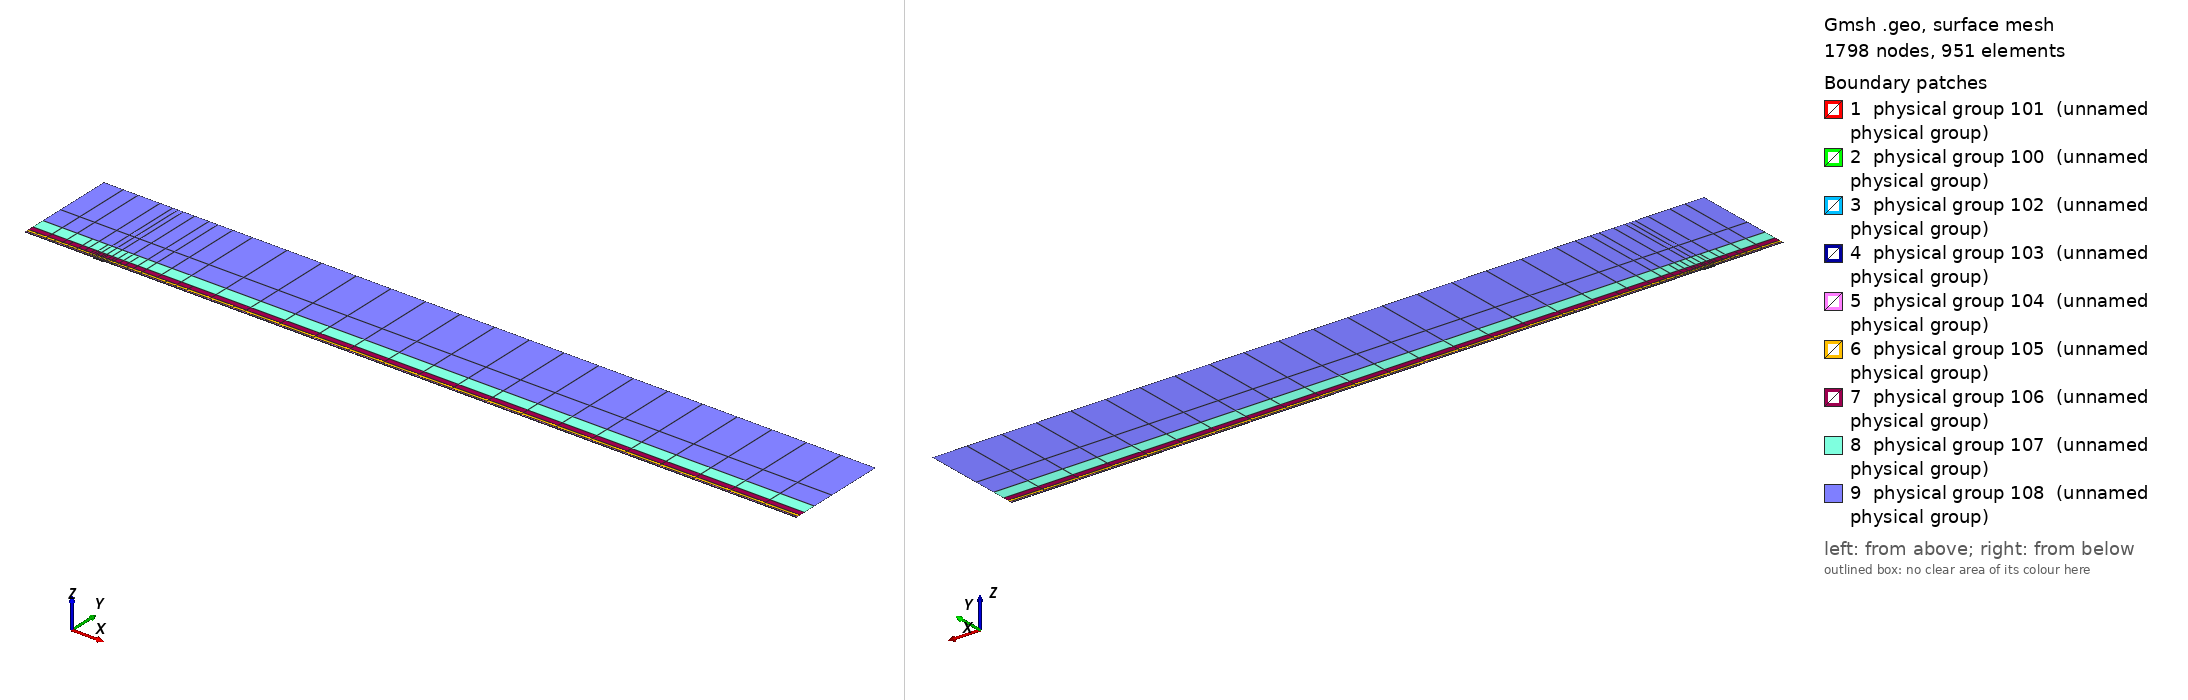

Gmsh geometry script, surface-meshed: 1798 nodes, 951 surface elements. Boundary patches (legend numbers): 1 physical group 101 (unnamed physical group), 2 physical group 100 (unnamed physical group), 3 physical group 102 (unnamed physical group), 4 physical group 103 (unnamed physical group), 5 physical group 104 (unnamed physical group), 6 physical group 105 (unnamed physical group), 7 physical group 106 (unnamed physical group), 8 physical group 107 (unnamed physical group), 9 physical group 108 (unnamed physical group). Left view from above one corner, right view from below the opposite corner. Legend entries are the model's physical surfaces. The drawing asked Gmsh for element sizes between 1% and 20% of the model's largest extent; the script's own settings can give other sizes.

=== mesh.geo (drawn) ===
// Keep coincident points/curves of the non-conforming interfaces as distinct entities
Geometry.AutoCoherence = 0;

// Macro parameters
deltaStar = 1;
D = 1.5 * deltaStar; // depth of the gap
W = 15 * deltaStar; // width of the gap
BL = 0.25 * deltaStar; // height of the first layer of quad elements (conforming with the gap)
x0 = 100 * deltaStar; // x distance from inflow to gap
lengthOutflow = 1000 * deltaStar; // length after the gap
x3 = W + lengthOutflow; // last point of the domain
height = 150 * deltaStar; // height of the domain

// Micro parameters
dx = 0.15; // horizontal size of the elements at the leading edge of the gap (x = 0)
dx_te = dx; // horizontal size of the elements at the trailing edge of the gap (x = W, most resolution-demanding point in the domain)
dy = 1.25 * dx;

// Horizontal sizes. The first layer of quads (layer L = 0) has size dx (dx_te) at the leading (trailing) edge of the gap, growing with
// ratio q_h[0] away from them up to h_max[0]. Layer L and L + 1 (L = k + 1 is the strip k) are separated by a non-conforming interface
// (except inside the gap, where the first layer is conforming with it).
// NESTED interfaces: the nodes of strip k are a subset of the nodes of the layer below. Two neighbouring faces of the layer below are
// merged into one face (2:1) only if the merged face is not larger than the target size of strip k,
// h_target_k = Min(dx * coarsen_h^(k + 1) + (q_h[k + 1] - 1) * d, h_max[k + 1]) (d = distance to the closest edge of the gap);
// otherwise the face is kept (1:1). Hence every vertex of the upper side of an interface is also a vertex of the lower side, and no
// face of the lower side straddles a vertex of the upper side (a staggered, non-nested interface makes P4 unstable).
y_if[] = {BL, 0.75 * deltaStar, 1.75 * deltaStar, 3.75 * deltaStar, 8 * deltaStar, 16 * deltaStar, 35 * deltaStar}; // heights of the non-conforming interfaces (first one must be BL)
coarsen_h = 2; // horizontal coarsening factor of h_min across each interface
q_h[] = {1.1, 1.15, 1.15, 1.2, 1.25, 1.3, 1.35, 1.4}; // horizontal growth ratio away from the edges of the gap, for each layer
h_max[] = {8, 10, 20, 50, 100, 200, 300, 500}; // maximum horizontal size, for each layer
q_v[] = {1.3, 1.3, 1.3, 1.4, 1.6, 2.0, 2.5}; // vertical growth ratio of the elements in each strip
n_v_min[] = {1, 1, 1, 1, 1, 1, 1, 1};
k_fine_end = 4; // from strip k_fine_end on, the 2:1 merging in each interval starts at the end closest to the gap (otherwise the last
                // face before the leading edge is never merged and becomes a spike of very large aspect ratio in the upper strips)

// Every interface is split in x into segments of length ~seg_len (plus the breakpoints 0, W/2, W). Each segment is a separate
// Nektar++ interface: Nektar++ pairs every rank holding one side of an interface with every rank holding the other side,
// so short segments keep the interface communication local.
seg_len = 50;

// fit (check the file scripts/fit_gmsh.py for more details)
p_in_v_left = 1.0335663036230878 - 1.0234149444433507/(W - 0.8098798097181781)^0.5991729377115732; // densitiy concentration of elements inside the gap, vertically, near the left wall.
p_in_v_right = 1.008073572191136 - 1.1471875292840257/(W - 1.2941255994826328)^0.7890392764815325; // densitiy concentration of elements inside the gap, vertically, near the right wall.
p_in_h_bottom = 0.8; // densitiy concentration of elements inside the gap, horizontally.
p_in_h_top = 0.8; // densitiy concentration of elements inside the gap, horizontally.
p_out_h = 0.5; // densitiy concentration of elements of the first layer, vertically (towards the wall).

// Automated parameters
a_in_v_right = dx_te / (W / 2);
a_in_v_left = dx / (W / 2);
a_in_h_bottom = dy / (D / 2);
a_in_h_top = dx / (D / 2);
a_out_h = dx / BL;

// for the derivation of the formula, see file 20250123_gmshFormula.md in the docs folder
N_in_v_right = Ceil( Log (a_in_v_right / (1 - p_in_v_right + a_in_v_right * p_in_v_right)) / Log(p_in_v_right) );
N_in_v_left = Ceil( Log (a_in_v_left / (1 - p_in_v_left + a_in_v_left * p_in_v_left)) / Log(p_in_v_left) );
N_in_h_bottom = Ceil( Log (a_in_h_bottom / (1 - p_in_h_bottom + a_in_h_bottom * p_in_h_bottom)) / Log(p_in_h_bottom) );
N_in_h_top = Ceil( Log (a_in_h_top / (1 - p_in_h_top + a_in_h_top * p_in_h_top)) / Log(p_in_h_top) );
N_out_h = Ceil( Log (a_out_h / (1 - p_out_h + a_out_h * p_out_h)) / Log(p_out_h) ) + 1; // + 1 is to correct the fact that the distance is too small to properly approximate the dx length
N_out_h = Max(N_out_h, n_v_min[0] + 1);

// ---------------------------
// gap
// ---------------------------
Point(2) = {0,0,0};
Point(3) = {0,-D,0};
Point(4) = {W,-D,0};
Point(5) = {W,0,0};
Point(13) = {W/2,0,0};
Point(15) = {0,-D/2,0};
Point(16) = {W/2,-D,0};
Point(17) = {W,-D/2,0};
Line(2) = {2,15};
Line(3) = {3,16};
Line(4) = {4,17};
Line(14) = {2,13};
Line(15) = {15,3};
Line(16) = {16,4};
Line(17) = {17,5};
Line(18) = {13,5};
Curve Loop(2) = {2, 15, 3, 16, 4, 17, -18, -14};
Plane Surface(2) = {2};
Transfinite Surface {2} = {3, 4, 5, 2};
Transfinite Curve {18, 16} = N_in_v_right Using Progression p_in_v_right;
Transfinite Curve {-14, -3} = N_in_v_left Using Progression p_in_v_left;
Transfinite Curve {15, -4} = N_in_h_bottom Using Progression p_in_h_bottom;
Transfinite Curve {-2, 17} = N_in_h_top Using Progression p_in_h_top;
Recombine Surface {2};

// ---------------------------
// breakpoints of the segments of the interfaces (common to all the horizontal lines)
// ---------------------------
x_int[] = {-x0};
n_seg = Max(Round((x0) / seg_len), 1);
For m In {1:n_seg-1}
  x_int[] += {-x0 + m * x0 / n_seg};
EndFor
x_int[] += {0, W/2, W};
n_seg = Max(Round((x3 - W) / seg_len), 1);
For m In {1:n_seg-1}
  x_int[] += {W + m * (x3 - W) / n_seg};
EndFor
x_int[] += {x3};
nInt = #x_int[] - 1;

// Macro creating a horizontal chain of lines at height y_chain, from -x0 to x3, with points at all the breakpoints x_int[]
// and size h_min_k at the edges of the gap, growing with ratio q_k up to h_max_k.
// If gap_lines == 1, the intervals [0, W/2] and [W/2, W] use the lines gap_l and gap_r instead (conforming with the gap).
// Output: chain[] (lines), chain_cnt[] (number of lines in each interval), p_first, p_last (end points)
// Macro appending to Xc[] the n_ nodes (excluding the first one) of a transfinite line [xa_, xa_ + L_] with n_ elements and progression r_
Macro AddNodes
  For j In {1:n_}
    If (Fabs(r_ - 1) < 1e-12)
      Xc[] += {xa_ + L_ * j / n_};
    Else
      Xc[] += {xa_ + L_ * (r_^j - 1) / (r_^n_ - 1)};
    EndIf
  EndFor
Return

// Macro setting isb_ = 1 if xq_ is one of the breakpoints x_int[]
Macro IsBreakpoint
  isb_ = 0;
  For ib_ In {0:#x_int[]-1}
    If (Fabs(xq_ - x_int[ib_]) < 1e-9)
      isb_ = 1;
    EndIf
  EndFor
Return

// Macro creating the nested chain of strip k from the nodes X_lo[] of the layer below, interval by interval (between breakpoints):
// two neighbouring faces are merged (2:1) if the merged face is not larger than the target size of the strip; otherwise the face
// is kept (1:1). The faces are paired from the left end of each interval, except from strip k_fine_end on in the intervals whose
// fine end (closest edge of the gap) is on the right (x < 0 and W/2 < x < W), which are paired from the right. Output: X_up[]
Macro NestedNodes
  X_up[] = {X_lo[0]};
  j0_ = 0;
  For ii_ In {0:nInt-1}
    // nodes j0_..j1_ of X_lo[] in the interval [x_int[ii_], x_int[ii_ + 1]]
    found_ = 0;
    For jj_ In {j0_ + 1:#X_lo[]-1}
      If (found_ == 0 && Fabs(X_lo[jj_] - x_int[ii_ + 1]) < 1e-9)
        j1_ = jj_; found_ = 1;
      EndIf
    EndFor
    xmi_ = (x_int[ii_] + x_int[ii_ + 1]) / 2;
    rev_ = (k >= k_fine_end && (xmi_ < 0 || (xmi_ > W/2 && xmi_ < W)));
    seg_[] = {};
    If (rev_)
      For jj_ In {j1_:j0_:-1}
        seg_[] += {X_lo[jj_]};
      EndFor
    Else
      For jj_ In {j0_:j1_}
        seg_[] += {X_lo[jj_]};
      EndFor
    EndIf
    // greedy pairing along seg_[] (no breakpoint inside it)
    out_[] = {seg_[0]};
    skip = 0;
    For j In {0:#seg_[]-2}
      If (skip)
        skip = 0;
      Else
        merge = 0;
        If (j + 2 <= #seg_[] - 1)
          xm_ = (seg_[j] + seg_[j + 2]) / 2;
          d_ = (xm_ < W/2 ? Fabs(xm_) : Fabs(xm_ - W));
          hm_ = (xm_ > W/2 ? dx_te : dx) * coarsen_h^(k + 1);
          ht_ = Min(hm_ + (q_h[k + 1] - 1) * d_, h_max[k + 1]);
          If (Fabs(seg_[j + 2] - seg_[j]) <= ht_)
            merge = 1;
          EndIf
        EndIf
        If (merge)
          out_[] += {seg_[j + 2]}; skip = 1;
        Else
          out_[] += {seg_[j + 1]};
        EndIf
      EndIf
    EndFor
    // append the new nodes of the interval (without its first node, already in X_up[]) in increasing x
    If (rev_)
      For jj_ In {#out_[]-2:0:-1}
        X_up[] += {out_[jj_]};
      EndFor
    Else
      For jj_ In {1:#out_[]-1}
        X_up[] += {out_[jj_]};
      EndFor
    EndIf
    j0_ = j1_;
  EndFor
Return

// Macro creating a chain of straight lines (one element each) through the nodes X_up[] at height y_chain.
// Output: chain[] (lines), chain_cnt[] (number of lines in each interval between breakpoints), p_first, p_last
Macro ExplicitChain
  chain[] = {}; chain_cnt[] = {};
  pa = newp; Point(pa) = {X_up[0], y_chain, 0}; p_first = pa;
  cnt = 0;
  For j In {1:#X_up[]-1}
    pb = newp; Point(pb) = {X_up[j], y_chain, 0};
    l = newl; Line(l) = {pa, pb};
    Transfinite Curve {l} = 2;
    chain[] += {l}; cnt += 1;
    xq_ = X_up[j]; Call IsBreakpoint;
    If (isb_)
      chain_cnt[] += {cnt}; cnt = 0;
    EndIf
    pa = pb;
  EndFor
  p_last = pa;
Return

Macro HorizontalChain
  chain[] = {};
  chain_cnt[] = {};
  Xc[] = {x_int[0]}; // x of the nodes of the chain
  pa = newp; Point(pa) = {x_int[0], y_chain, 0};
  p_first = pa;
  For i In {0:nInt-1}
    xm = (x_int[i] + x_int[i + 1]) / 2;
    h_min_i = (xm > W/2 ? Min(h_min_k * dx_te / dx, h_max_k) : h_min_k); // size at the closest edge of the gap
    d_c = (h_max_k - h_min_i) / (q_k - 1); // distance to the gap edge where the size reaches h_max_k
    If (gap_lines && xm > 0 && xm < W)
      If (xm < W/2)
        chain[] += {gap_l}; pb = gap_pm;
        For j In {1:N_in_v_left-1}
          m = N_in_v_left - 1 - j;
          Xc[] += {W/2 - W/2 * (p_in_v_left^m - 1) / (p_in_v_left^(N_in_v_left - 1) - 1)};
        EndFor
      Else
        chain[] += {gap_r}; pb = gap_pr;
        For j In {1:N_in_v_right-1}
          Xc[] += {W/2 + W/2 * (p_in_v_right^j - 1) / (p_in_v_right^(N_in_v_right - 1) - 1)};
        EndFor
      EndIf
      chain_cnt[] += {1};
    Else
      If (gap_lines && x_int[i + 1] == 0)
        pb = gap_pl;
      Else
        pb = newp; Point(pb) = {x_int[i + 1], y_chain, 0};
      EndIf
      // distance of both ends to the closest edge of the gap (the breakpoints include 0, W/2 and W)
      If (xm < 0)
        da = -x_int[i]; db = -x_int[i + 1];
      ElseIf (xm < W/2)
        da = x_int[i]; db = x_int[i + 1];
      ElseIf (xm < W)
        da = W - x_int[i]; db = W - x_int[i + 1];
      Else
        da = x_int[i] - W; db = x_int[i + 1] - W;
      EndIf
      d1 = Min(da, db); d2 = Max(da, db);
      h1 = Min(h_min_i + (q_k - 1) * d1, h_max_k);
      If (d2 <= d_c + 0.5 * h_max_k || d1 >= d_c - 0.5 * h1)
        // a single line: geometric (fine end at the gap side) or uniform
        If (d1 >= d_c - 0.5 * h1)
          n = Max( Round((d2 - d1) / h_max_k), 1 ); prog = 1;
        Else
          h2 = Min(h_min_i + (q_k - 1) * d2, h_max_k);
          n = Max( Round(Log(h2 / h1) / Log(q_k) + (d2 - Min(d2, d_c)) / h_max_k), 1 ); prog = q_k;
        EndIf
        l = newl; Line(l) = {pa, pb};
        Transfinite Curve {l} = n + 1 Using Progression (da < db ? prog : 1/prog);
        xa_ = x_int[i]; L_ = x_int[i + 1] - x_int[i]; n_ = n; r_ = (da < db ? prog : 1/prog); Call AddNodes;
        chain[] += {l};
        chain_cnt[] += {1};
      Else
        // geometric part next to the gap side, uniform part away from it
        n_g = Max( Round(Log(h_max_k / h1) / Log(q_k)), 1 );
        n_u = Max( Round((d2 - d_c) / h_max_k), 1 );
        pm = newp;
        If (da < db)
          Point(pm) = {x_int[i] + (d_c - d1), y_chain, 0};
          lg = newl; Line(lg) = {pa, pm};
          lu = newl; Line(lu) = {pm, pb};
          Transfinite Curve {lg} = n_g + 1 Using Progression q_k;
          Transfinite Curve {lu} = n_u + 1 Using Progression 1;
          chain[] += {lg, lu};
          xa_ = x_int[i]; L_ = d_c - d1; n_ = n_g; r_ = q_k; Call AddNodes;
          xa_ = x_int[i] + (d_c - d1); L_ = x_int[i + 1] - xa_; n_ = n_u; r_ = 1; Call AddNodes;
        Else
          Point(pm) = {x_int[i + 1] - (d_c - d1), y_chain, 0};
          lu = newl; Line(lu) = {pa, pm};
          lg = newl; Line(lg) = {pm, pb};
          Transfinite Curve {lu} = n_u + 1 Using Progression 1;
          Transfinite Curve {lg} = n_g + 1 Using Progression 1/q_k;
          chain[] += {lu, lg};
          xa_ = x_int[i]; L_ = x_int[i + 1] - (d_c - d1) - xa_; n_ = n_u; r_ = 1; Call AddNodes;
          xa_ = x_int[i + 1] - (d_c - d1); L_ = d_c - d1; n_ = n_g; r_ = 1/q_k; Call AddNodes;
        EndIf
        chain_cnt[] += {2};
      EndIf
    EndIf
    pa = pb;
  EndFor
  p_last = pa;
Return

// ---------------------------
// first layer of quads (y in [0, BL]), conforming with the gap
// ---------------------------
Point(11) = {0,BL,0};
Point(14) = {W/2,BL,0};
Point(12) = {W,BL,0};
Line(12) = {11,14};
Line(19) = {14,12};
Transfinite Curve {19} = N_in_v_right Using Progression p_in_v_right;
Transfinite Curve {-12} = N_in_v_left Using Progression p_in_v_left;

h_min_k = dx; h_max_k = h_max[0]; q_k = q_h[0];
gap_lines = 1;
y_chain = 0; gap_l = 14; gap_r = 18; gap_pl = 2; gap_pm = 13; gap_pr = 5;
Call HorizontalChain;
wall0[] = {chain[]}; pw0 = p_first; pw1 = p_last;
y_chain = BL; gap_l = 12; gap_r = 19; gap_pl = 11; gap_pm = 14; gap_pr = 12;
Call HorizontalChain;
top0[] = {chain[]}; top0_cnt[] = {chain_cnt[]}; pt0 = p_first; pt1 = p_last;
X_lo[] = {Xc[]};
gap_lines = 0;

l_in0 = newl; Line(l_in0) = {pt0, pw0};
l_out0 = newl; Line(l_out0) = {pw1, pt1};
Transfinite Curve {l_in0} = N_out_h Using Progression p_out_h;
Transfinite Curve {-l_out0} = N_out_h Using Progression p_out_h;
cl = newcl; Curve Loop(cl) = {wall0[], l_out0, -top0[{#top0[]-1:0:-1}], l_in0};
s0 = news; Plane Surface(s0) = {cl};
Transfinite Surface {s0} = {pw0, pw1, pt1, pt0};
Recombine Surface {s0};
wall[] = {};
For i In {0:#wall0[]-1}
  If (wall0[i] != 14 && wall0[i] != 18)
    wall[] += {wall0[i]};
  EndIf
EndFor

// ---------------------------
// non-conforming quad strips
// ---------------------------
nStrips = #y_if[];
y_if[] += {height};
h_v = BL * (1 - p_out_h) / (1 - p_out_h^(N_out_h - 1)) * p_out_h^0; // largest element of the first layer (top)
inlet_strips[] = {};
outlet_strips[] = {};
lower_if[] = {top0[]};
lower_cnt[] = {top0_cnt[]};
For k In {0:nStrips-1}
  // nodes of the strip: nested in the nodes of the layer below (1:1 or 2:1)
  Call NestedNodes;
  // horizontal lines (new points also at the bottom, so that the interface is non-conforming, but nested)
  y_chain = y_if[k];
  Call ExplicitChain;
  bottom[] = {chain[]}; bottom_cnt[] = {chain_cnt[]}; pb0 = p_first; pb1 = p_last;
  y_chain = y_if[k + 1];
  Call ExplicitChain;
  top[] = {chain[]}; top_cnt[] = {chain_cnt[]}; pt0 = p_first; pt1 = p_last;
  X_lo[] = {X_up[]};

  // vertical lines, geometric growth q_v starting from the size of the last element below
  H = y_if[k + 1] - y_if[k];
  E_v = Max( Round( Log(1 + H * (q_v[k] - 1) / (q_v[k] * h_v)) / Log(q_v[k]) ), n_v_min[k + 1] );
  h_v = H * (q_v[k] - 1) / (q_v[k]^E_v - 1) * q_v[k]^(E_v - 1); // actual size of the last element of the strip
  ll = newl; Line(ll) = {pb0, pt0};
  lr = newl; Line(lr) = {pb1, pt1};
  Transfinite Curve {ll, lr} = E_v + 1 Using Progression q_v[k];
  inlet_strips[] += {ll};
  outlet_strips[] += {lr};

  // surface
  cl = newcl; Curve Loop(cl) = {bottom[], lr, -top[{#top[]-1:0:-1}], -ll};
  s = news; Plane Surface(s) = {cl};
  Transfinite Surface {s} = {pb0, pb1, pt1, pt0};
  Recombine Surface {s};
  Physical Surface(102 + k) = {s};

  // interface k, segment i: lower side 200 + 2*(k*nInt + i), upper side 201 + 2*(k*nInt + i)
  cl_lo = 0; cl_up = 0;
  For i In {0:nInt-1}
    Physical Curve(200 + 2*(k*nInt + i)) = {lower_if[{cl_lo:cl_lo + lower_cnt[i] - 1}]};
    Physical Curve(201 + 2*(k*nInt + i)) = {bottom[{cl_up:cl_up + bottom_cnt[i] - 1}]};
    cl_lo += lower_cnt[i];
    cl_up += bottom_cnt[i];
  EndFor
  lower_if[] = {top[]};
  lower_cnt[] = {top_cnt[]};
EndFor
top_strips[] = {lower_if[]};

Printf("nStrips = %g, nSegments = %g, nInterfaces = %g (nested)", nStrips, nInt, nStrips * nInt);


// defining boundary
Physical Curve(1) = {l_in0, inlet_strips[]}; // inlet
Physical Curve(2) = {l_out0, outlet_strips[]}; // outlet
Physical Curve(3) = {top_strips[]}; // top
Physical Curve(4) = {wall[], 2, 15, 3, 16, 4, 17}; // wall


Physical Surface(100) = {s0};
Physical Surface(101) = {2};
// Physical Surface(102), (103), ... are the non-conforming strips (defined in the loop above)
// Physical Curve(200), (201), ... are the two sides of the segments of the non-conforming interfaces (defined in the loop above)
